Labelled photos from "data", an image-classification folder in Niletynines/AI_ImageClassification_CNN_Parrot_Conure. The possible labels are: black capped conure, blue cinnamon green cheek conure, blue normal green cheek conure, blue pineapple green cheek conure, blue yellow sided greencheek, cinnamon green cheek conure, crimson bellied conure, normal green cheek conure, pineapple green cheek conure, sun conure, yellow sided green cheek conure.

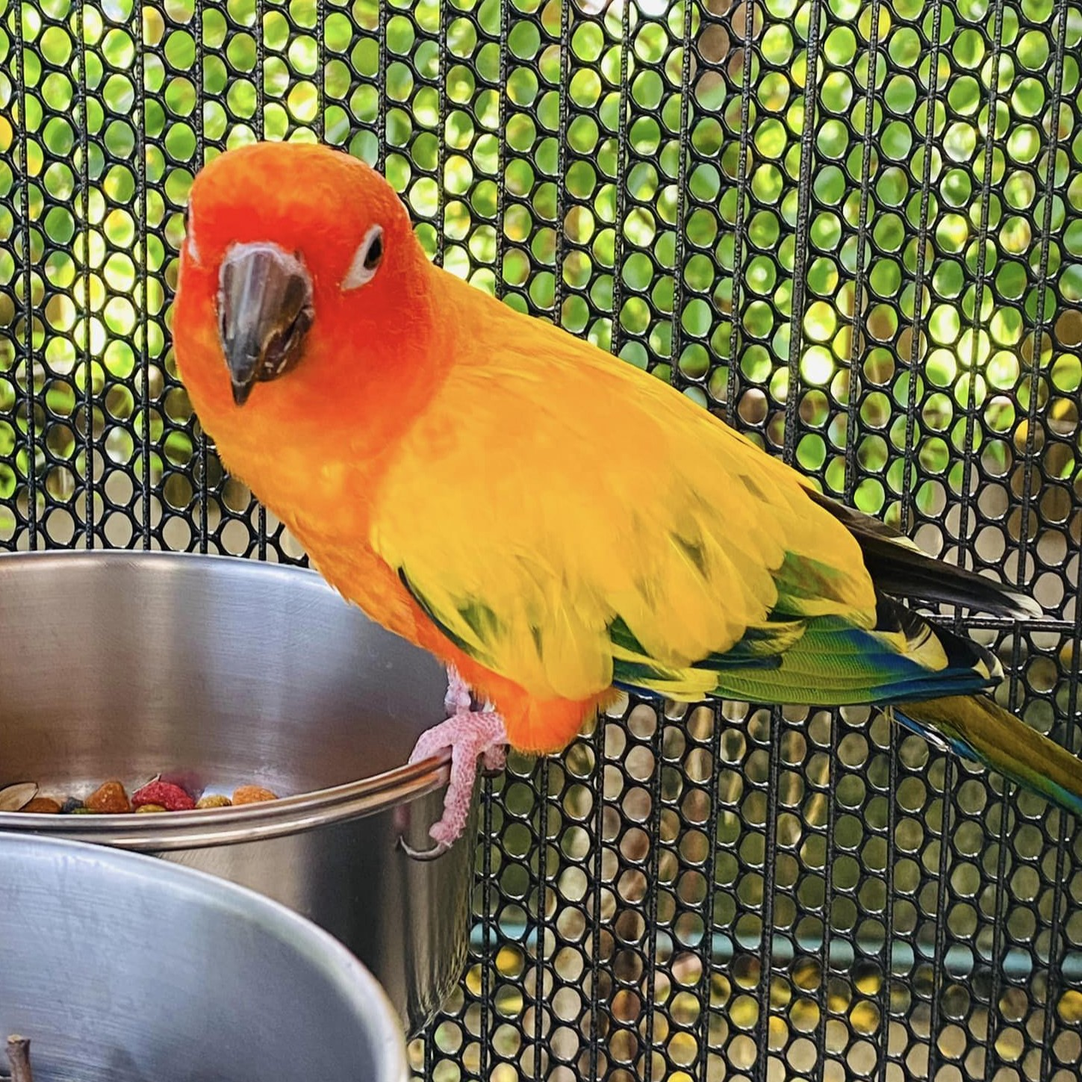
Label: sun conure

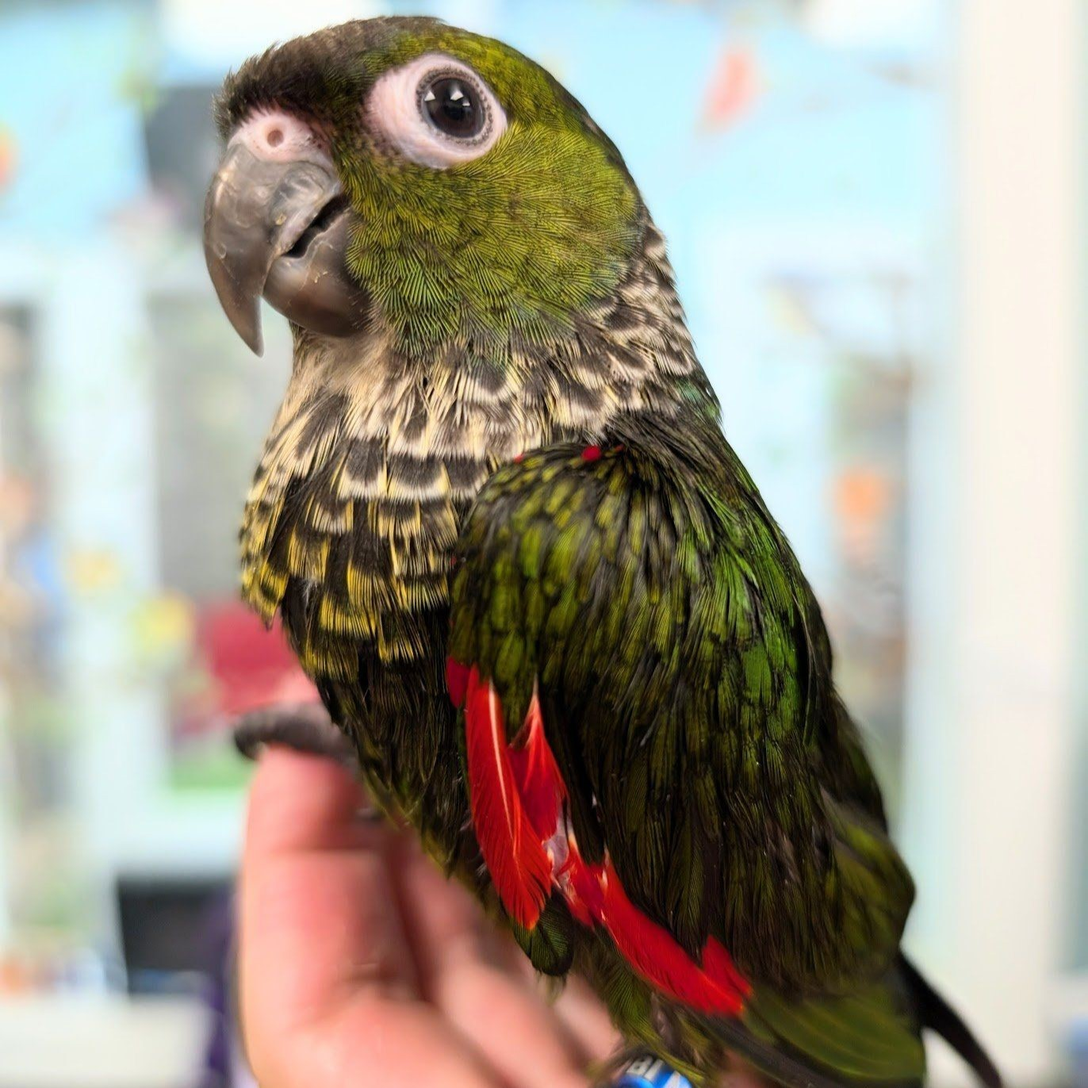
Label: black capped conure

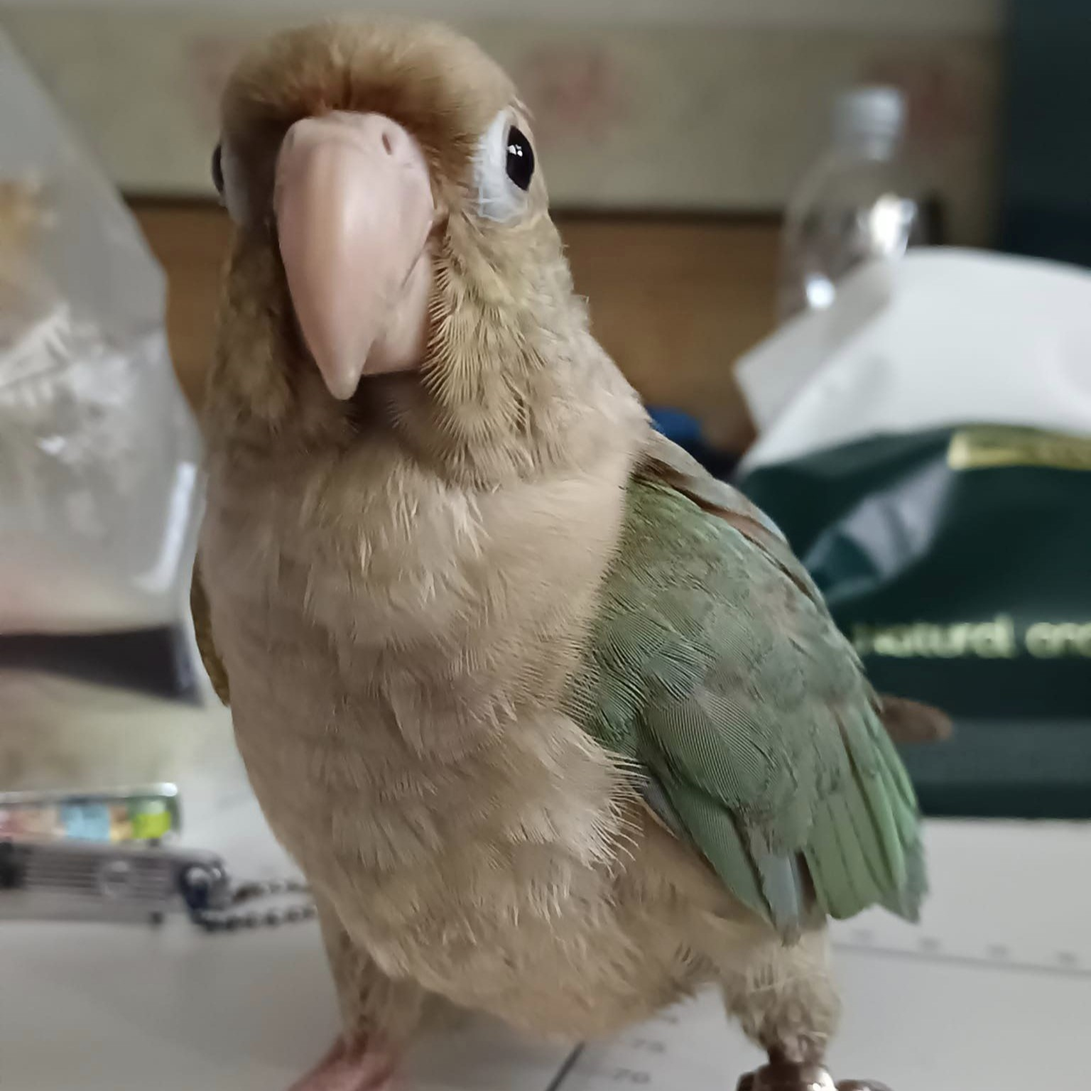
Label: blue cinnamon green cheek conure

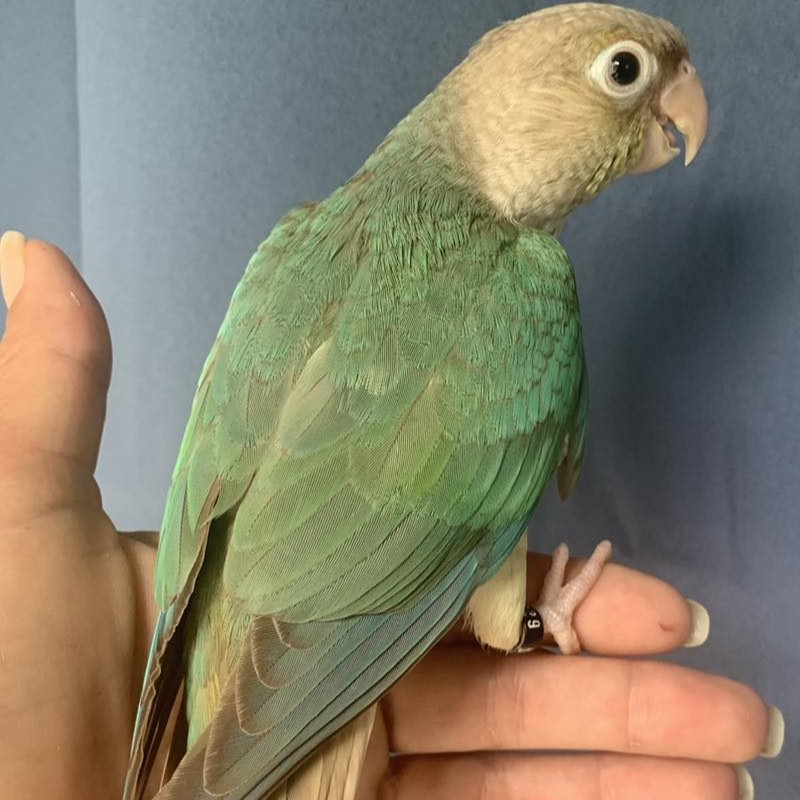
Label: blue pineapple green cheek conure

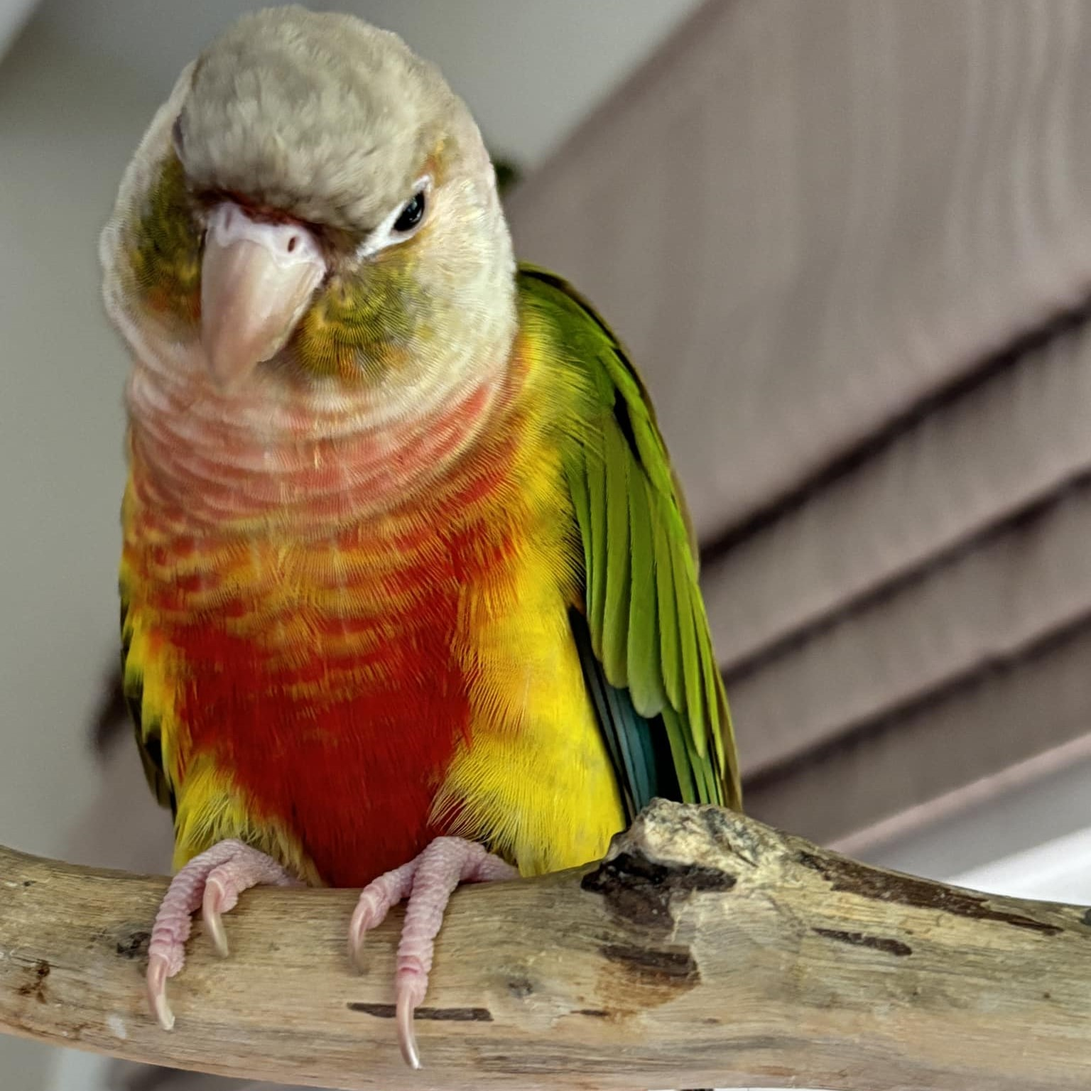
Label: pineapple green cheek conure

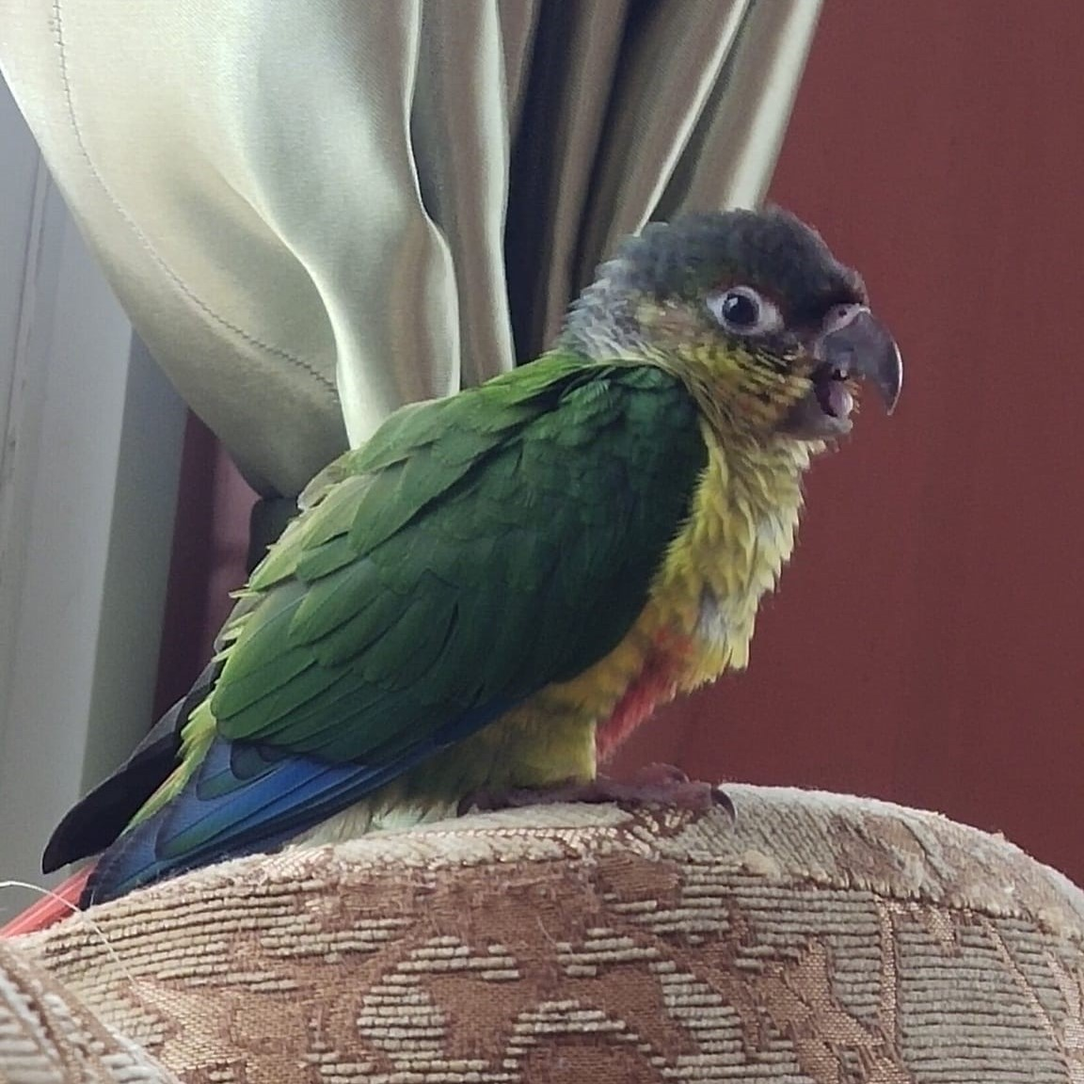
Label: yellow sided green cheek conure
